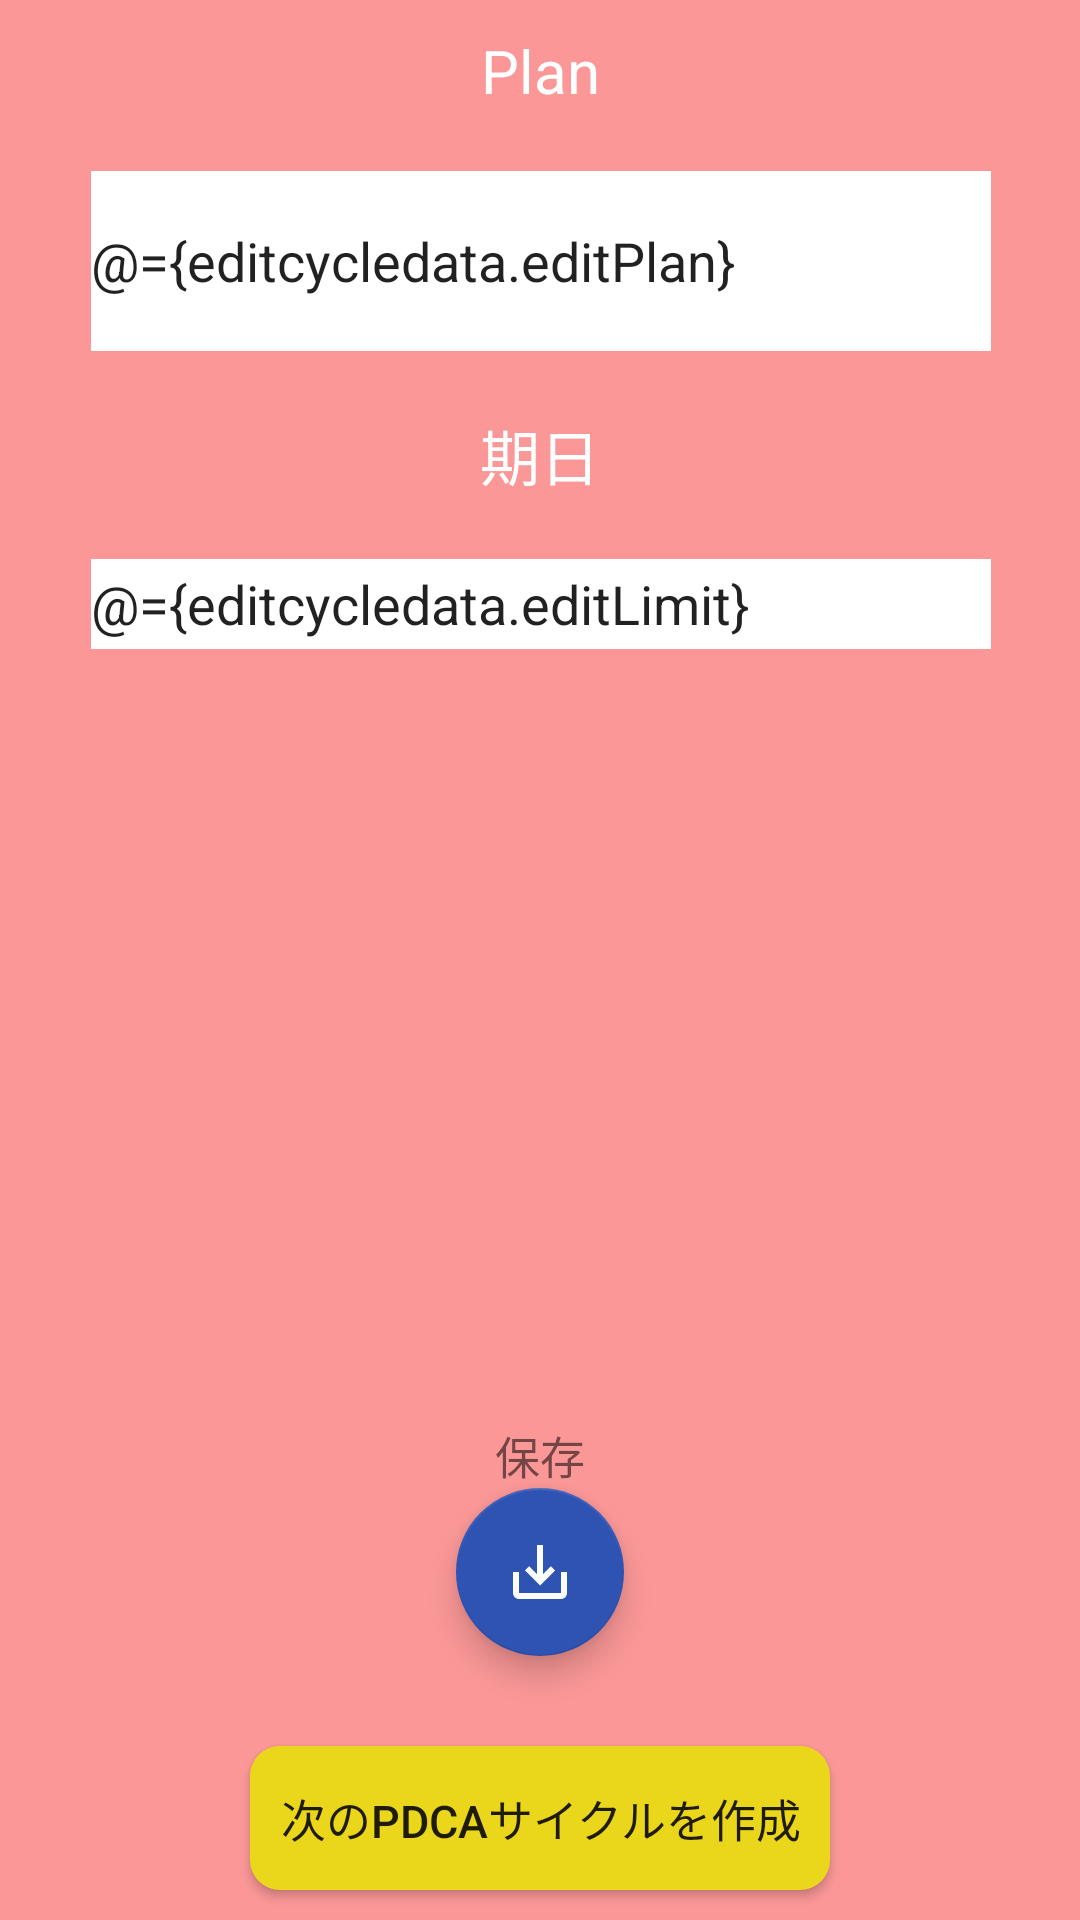

Produce the Android XML layout that renders to this screen, including the resource entries it uses.
<!-- AndroidManifest.xml: application theme Theme.AppCompat.DayNight.NoActionBar -->
<!-- res/layout/fragment_edit_p.xml -->
<?xml version="1.0" encoding="utf-8"?>
<layout
    xmlns:android="http://schemas.android.com/apk/res/android"
    xmlns:app="http://schemas.android.com/apk/res-auto">

    <data>
        <variable
            name="editcycledata"
            type="com.example.pdca.viewmodels.TestEditCycleViewModel"/>
    </data>


    <androidx.constraintlayout.widget.ConstraintLayout
        android:layout_width="match_parent"
        android:layout_height="match_parent"
        android:background="@color/color_p">

        <TextView
            android:id="@+id/title_p_fragment_edit"
            android:layout_width="wrap_content"
            android:layout_height="wrap_content"
            app:layout_constraintStart_toStartOf="parent"
            app:layout_constraintEnd_toEndOf="parent"
            app:layout_constraintTop_toTopOf="parent"
            android:layout_marginTop="10dp"
            android:text="@string/title_p"
            android:textSize="20sp"
            android:textColor="@color/white"
            />

        <EditText
            android:id="@+id/edit_p_fragment_edit"
            android:layout_width="300dp"
            android:layout_height="60dp"
            app:layout_constraintStart_toStartOf="@id/title_p_fragment_edit"
            app:layout_constraintEnd_toEndOf="@id/title_p_fragment_edit"
            app:layout_constraintTop_toBottomOf="@id/title_p_fragment_edit"
            android:layout_marginTop="20dp"
            android:text="@={editcycledata.editPlan}"
            android:inputType="text"
            android:maxLength="60"
            android:background="@color/white"/>

        <TextView
            android:id="@+id/title_limit_fragment_edit"
            android:layout_width="wrap_content"
            android:layout_height="wrap_content"
            app:layout_constraintStart_toStartOf="parent"
            app:layout_constraintEnd_toEndOf="parent"
            app:layout_constraintTop_toBottomOf="@id/edit_p_fragment_edit"
            android:layout_marginTop="20dp"
            android:text="@string/title_limit"
            android:textSize="20dp"
            android:textColor="@color/white"
            />

        <EditText
            android:id="@+id/edit_limit_fragment_edit"
            android:layout_width="300dp"
            android:layout_height="30dp"
            app:layout_constraintStart_toStartOf="@id/title_p_fragment_edit"
            app:layout_constraintEnd_toEndOf="@id/title_p_fragment_edit"
            app:layout_constraintTop_toBottomOf="@id/title_limit_fragment_edit"
            android:layout_marginTop="20dp"
            android:text="@={editcycledata.editLimit}"
            android:inputType="text"
            android:maxLength="60"
            android:background="@color/white"/>

        <TextView
            android:layout_width="wrap_content"
            android:layout_height="wrap_content"
            app:layout_constraintStart_toStartOf="parent"
            app:layout_constraintEnd_toEndOf="parent"
            app:layout_constraintBottom_toTopOf="@id/save_button_edit"
            android:text="@string/title_save_button"
            android:textSize="15sp"
            />


        <com.google.android.material.floatingactionbutton.FloatingActionButton
            android:id="@+id/save_button_edit"
            android:layout_width="wrap_content"
            android:layout_height="wrap_content"
            android:src="@drawable/icon_save"
            app:backgroundTint="#2F53B3"
            app:layout_constraintStart_toStartOf="parent"
            app:layout_constraintEnd_toEndOf="parent"
            app:layout_constraintBottom_toTopOf="@id/nextCycle_button_fragment_edit"
            android:layout_marginBottom="30dp"
            />

        <Button
            android:id="@+id/nextCycle_button_fragment_edit"
            android:layout_width="wrap_content"
            android:layout_height="wrap_content"
            app:layout_constraintBottom_toBottomOf="parent"
            app:layout_constraintStart_toStartOf="parent"
            app:layout_constraintEnd_toEndOf="parent"
            android:padding="10dp"
            android:layout_margin="10dp"
            android:background="@drawable/rounded_next_cycle"
            android:text="@string/button_next_cycle_edit"
            android:textSize="15sp"
            />



    </androidx.constraintlayout.widget.ConstraintLayout>

</layout>
<!-- resources referenced by this layout -->
<resources>
  <color name="color_p">#F2FB9292</color>
  <color name="white">#FFFFFFFF</color>
  <!-- drawable icon_save (drawable) -->
  <vector android:height="24dp" android:tint="#FBFDFB"
      android:viewportHeight="24" android:viewportWidth="24"
      android:width="24dp" xmlns:android="http://schemas.android.com/apk/res/android">
      <path android:fillColor="@android:color/white" android:pathData="M19,12v7L5,19v-7L3,12v7c0,1.1 0.9,2 2,2h14c1.1,0 2,-0.9 2,-2v-7h-2zM13,12.67l2.59,-2.58L17,11.5l-5,5 -5,-5 1.41,-1.41L11,12.67L11,3h2z"/>
  </vector>
  <!-- drawable rounded_next_cycle (drawable) -->
  <?xml version="1.0" encoding="utf-8"?>
  <shape xmlns:android="http://schemas.android.com/apk/res/android">
      <solid android:color="#EAD61B" />
      <corners android:radius="10dp" />
  
  </shape>
  <string name="button_next_cycle_edit">次のPDCAサイクルを作成</string>
  <string name="title_limit">期日</string>
  <string name="title_p">Plan</string>
  <string name="title_save_button">保存</string>
</resources>
